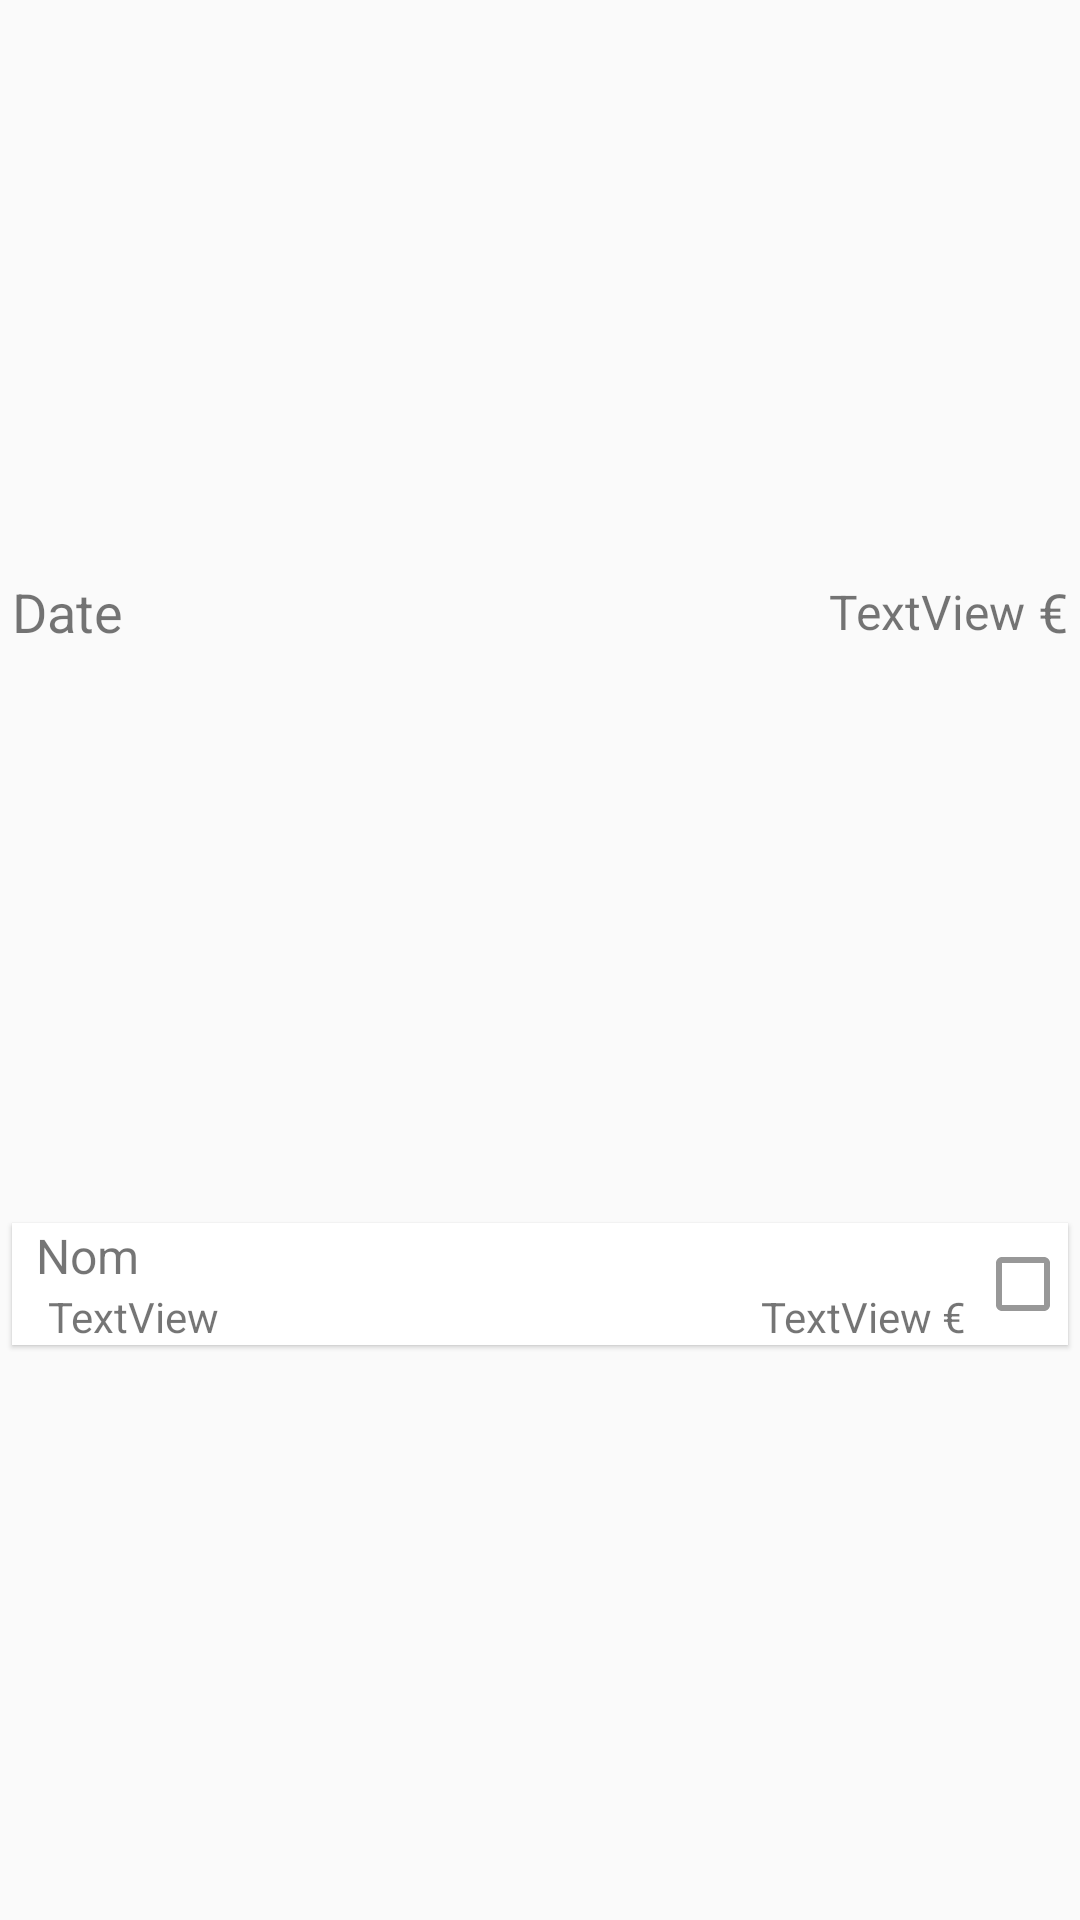

Write the Android layout XML for this screen, with the resource values it uses.
<!-- AndroidManifest.xml: application theme Theme.GestionClients -->
<!-- res/layout/cardview_item_group.xml -->
<?xml version="1.0" encoding="utf-8"?>
<androidx.constraintlayout.widget.ConstraintLayout xmlns:android="http://schemas.android.com/apk/res/android"
    xmlns:app="http://schemas.android.com/apk/res-auto"
    xmlns:tools="http://schemas.android.com/tools"
    android:layout_width="match_parent"
    android:layout_height="wrap_content">

    <TextView
        android:id="@+id/id_text_sheet_item_group"
        android:layout_width="0dp"
        android:layout_height="wrap_content"
        android:layout_marginStart="@dimen/margin"
        android:layout_marginLeft="@dimen/margin"
        android:layout_marginTop="@dimen/margin"
        android:text="Date"
        android:textSize="@dimen/title_size"
        android:visibility="visible"
        app:layout_constraintBottom_toTopOf="@+id/cardView"
        app:layout_constraintEnd_toStartOf="@+id/id_text_sheet_groupItem"
        app:layout_constraintStart_toStartOf="parent"
        app:layout_constraintTop_toTopOf="parent" />

    <TextView
        android:id="@+id/id_text_euro"
        android:layout_width="wrap_content"
        android:layout_height="wrap_content"
        android:layout_marginEnd="@dimen/margin"
        android:layout_marginRight="@dimen/margin"
        android:text=" €"
        android:textSize="@dimen/title_size"
        android:visibility="visible"
        app:layout_constraintBottom_toBottomOf="@+id/id_text_sheet_item_group"
        app:layout_constraintEnd_toEndOf="parent"
        app:layout_constraintTop_toTopOf="@+id/id_text_sheet_item_group" />

    <TextView
        android:id="@+id/id_text_sheet_groupItem"
        android:layout_width="wrap_content"
        android:layout_height="wrap_content"
        android:text="TextView"
        android:textSize="@dimen/Group_item_size"
        app:layout_constraintBottom_toBottomOf="@+id/id_text_sheet_item_group"
        app:layout_constraintEnd_toStartOf="@+id/id_text_euro"
        app:layout_constraintTop_toTopOf="@+id/id_text_sheet_item_group" />

    <androidx.cardview.widget.CardView
        android:id="@+id/cardView"
        android:layout_width="match_parent"
        android:layout_height="wrap_content"
        android:layout_margin="@dimen/margin"
        app:layout_constraintBottom_toBottomOf="parent"
        app:layout_constraintEnd_toEndOf="parent"
        app:layout_constraintStart_toStartOf="parent"
        app:layout_constraintTop_toBottomOf="@+id/id_text_sheet_item_group">

        <androidx.constraintlayout.widget.ConstraintLayout
            android:layout_width="match_parent"
            android:layout_height="wrap_content">

            <TextView
                android:id="@+id/id_text_sheet_item_mainItem"
                android:layout_width="wrap_content"
                android:layout_height="wrap_content"
                android:layout_marginStart="8dp"
                android:layout_marginLeft="8dp"
                android:layout_marginEnd="20dp"
                android:layout_marginRight="20dp"
                android:gravity="left|center_vertical"
                android:text="Nom"
                android:textSize="@dimen/Main_item_size"
                app:layout_constraintEnd_toStartOf="@id/id_check_sheet_item"
                app:layout_constraintHorizontal_bias="0.0"
                app:layout_constraintRight_toLeftOf="@id/id_check_sheet_item"
                app:layout_constraintStart_toEndOf="@+id/im_not_paid"
                app:layout_constraintTop_toTopOf="parent" />

            <CheckBox
                android:id="@+id/id_check_sheet_item"
                android:layout_width="30dp"
                android:layout_height="20dp"
                android:checked="false"
                android:textSize="0sp"
                app:layout_constraintBottom_toBottomOf="parent"
                app:layout_constraintEnd_toEndOf="parent"
                app:layout_constraintTop_toTopOf="parent" />

            <TextView
                android:id="@+id/id_text_sheet_item_subItem"
                android:layout_width="0dp"
                android:layout_height="wrap_content"
                android:layout_marginStart="@dimen/margin"
                android:layout_marginLeft="@dimen/margin"
                android:layout_marginEnd="@dimen/margin"
                android:layout_marginRight="@dimen/margin"
                android:text="TextView"
                android:textSize="@dimen/Sub_item_size"
                app:layout_constraintEnd_toStartOf="@+id/id_text_sheet_item_price"
                app:layout_constraintStart_toEndOf="@+id/im_not_paid"
                app:layout_constraintStart_toStartOf="@+id/id_text_sheet_item_mainItem"
                app:layout_constraintTop_toBottomOf="@+id/id_text_sheet_item_mainItem" />

            <TextView
                android:id="@+id/id_text_sheet_item_price"
                android:layout_width="wrap_content"
                android:layout_height="wrap_content"
                android:text="TextView"
                android:textSize="@dimen/Sub_item_size"
                app:layout_constraintEnd_toStartOf="@id/id_text_sheet_item_euro"
                app:layout_constraintTop_toBottomOf="@+id/id_text_sheet_item_mainItem" />

            <TextView
                android:id="@+id/id_text_sheet_item_euro"
                android:layout_width="wrap_content"
                android:layout_height="wrap_content"
                android:layout_marginEnd="@dimen/margin"
                android:layout_marginRight="@dimen/margin"
                android:text=" €"
                android:textSize="@dimen/Sub_item_size"
                app:layout_constraintEnd_toStartOf="@+id/id_check_sheet_item"
                app:layout_constraintTop_toBottomOf="@+id/id_text_sheet_item_mainItem" />

            <ImageView
                android:id="@+id/im_paid"
                android:layout_width="wrap_content"
                android:layout_height="wrap_content"
                android:src="@drawable/ic_sheet_paid"
                android:visibility="gone"
                app:layout_constraintBottom_toBottomOf="parent"
                app:layout_constraintStart_toStartOf="parent"
                app:layout_constraintTop_toTopOf="parent" />

            <ImageView
                android:id="@+id/im_not_paid"
                android:layout_width="wrap_content"
                android:layout_height="wrap_content"
                android:src="@drawable/ic_sheet_not_paid"
                android:visibility="gone"
                app:layout_constraintBottom_toBottomOf="parent"
                app:layout_constraintStart_toEndOf="@+id/im_paid"
                app:layout_constraintTop_toTopOf="parent" />

            <ImageView
                android:id="@+id/im_sponsor"
                android:layout_width="wrap_content"
                android:layout_height="wrap_content"
                android:layout_marginStart="8dp"
                android:layout_marginLeft="8dp"
                android:src="@drawable/ic_sponsor"
                android:visibility="gone"
                app:layout_constraintStart_toEndOf="@+id/id_text_sheet_item_mainItem"
                app:layout_constraintTop_toTopOf="@+id/id_text_sheet_item_mainItem" />

        </androidx.constraintlayout.widget.ConstraintLayout>

    </androidx.cardview.widget.CardView>
</androidx.constraintlayout.widget.ConstraintLayout>
<!-- resources referenced by this layout -->
<resources>
  <dimen name="Group_item_size">16sp</dimen>
  <dimen name="Main_item_size">16sp</dimen>
  <dimen name="Sub_item_size">14sp</dimen>
  <dimen name="margin">4dp</dimen>
  <dimen name="title_size">18sp</dimen>
  <!-- drawable ic_sheet_paid (drawable) -->
  <vector android:height="24dp" android:tint="#4CAF50"
      android:viewportHeight="24" android:viewportWidth="24"
      android:width="24dp" xmlns:android="http://schemas.android.com/apk/res/android">
      <path android:fillColor="@android:color/white" android:pathData="M14,10H2v2h12V10zM14,6H2v2h12V6zM2,16h8v-2H2V16zM21.5,11.5L23,13l-6.99,7l-4.51,-4.5L13,14l3.01,3L21.5,11.5z"/>
  </vector>
  <style name="Theme.GestionClients" parent="Theme.MaterialComponents.DayNight.DarkActionBar">
          
          <item name="colorPrimary">@color/Brown_500</item>
          <item name="colorPrimaryVariant">@color/Brown_700</item>
          <item name="colorOnPrimary">@color/Gray_50</item>
          
          <item name="colorSecondary">@color/Amber_700</item>
          <item name="colorSecondaryVariant">@color/Amber_900</item>
          <item name="colorOnSecondary">@color/Black</item>
  
  
          
          <item name="android:statusBarColor" tools:targetApi="l">@color/Brown_700</item>
  
          
          <item name="android:colorBackground">@color/Gray_50</item>
          <item name="colorOnBackground">@color/Gray_800</item>
  
          <item name="colorError">@color/RedError</item>
          <item name="colorOnError">@color/Gray_50</item>
  
          <item name="colorSurface">@color/White</item> 
          <item name="colorOnSurface">@color/Gray_800</item>
  
  
          
          <item name="cardViewStyle">@style/Widget.Theme.GestionClients.CardView</item>
          <item name="textInputStyle">@style/Widget.Theme.GestionClients.TextInputLayout</item>
  
          </style>
  <color name="Brown_500">#795548</color>
  <color name="Brown_700">#5D4037</color>
  <color name="Gray_50">#FAFAFA</color>
  <color name="Amber_700">#FFA000</color>
  <color name="Amber_900">#FF6F00</color>
  <color name="Black">#000000</color>
  <color name="Gray_800">#424242</color>
  <color name="RedError">#B00020</color>
  <color name="White">#FFFFFF</color>
  <style name="Widget.Theme.GestionClients.CardView" parent="Widget.MaterialComponents.CardView">
          <item name="cardBackgroundColor">?attr/colorSurface</item>
  
      </style>
</resources>
